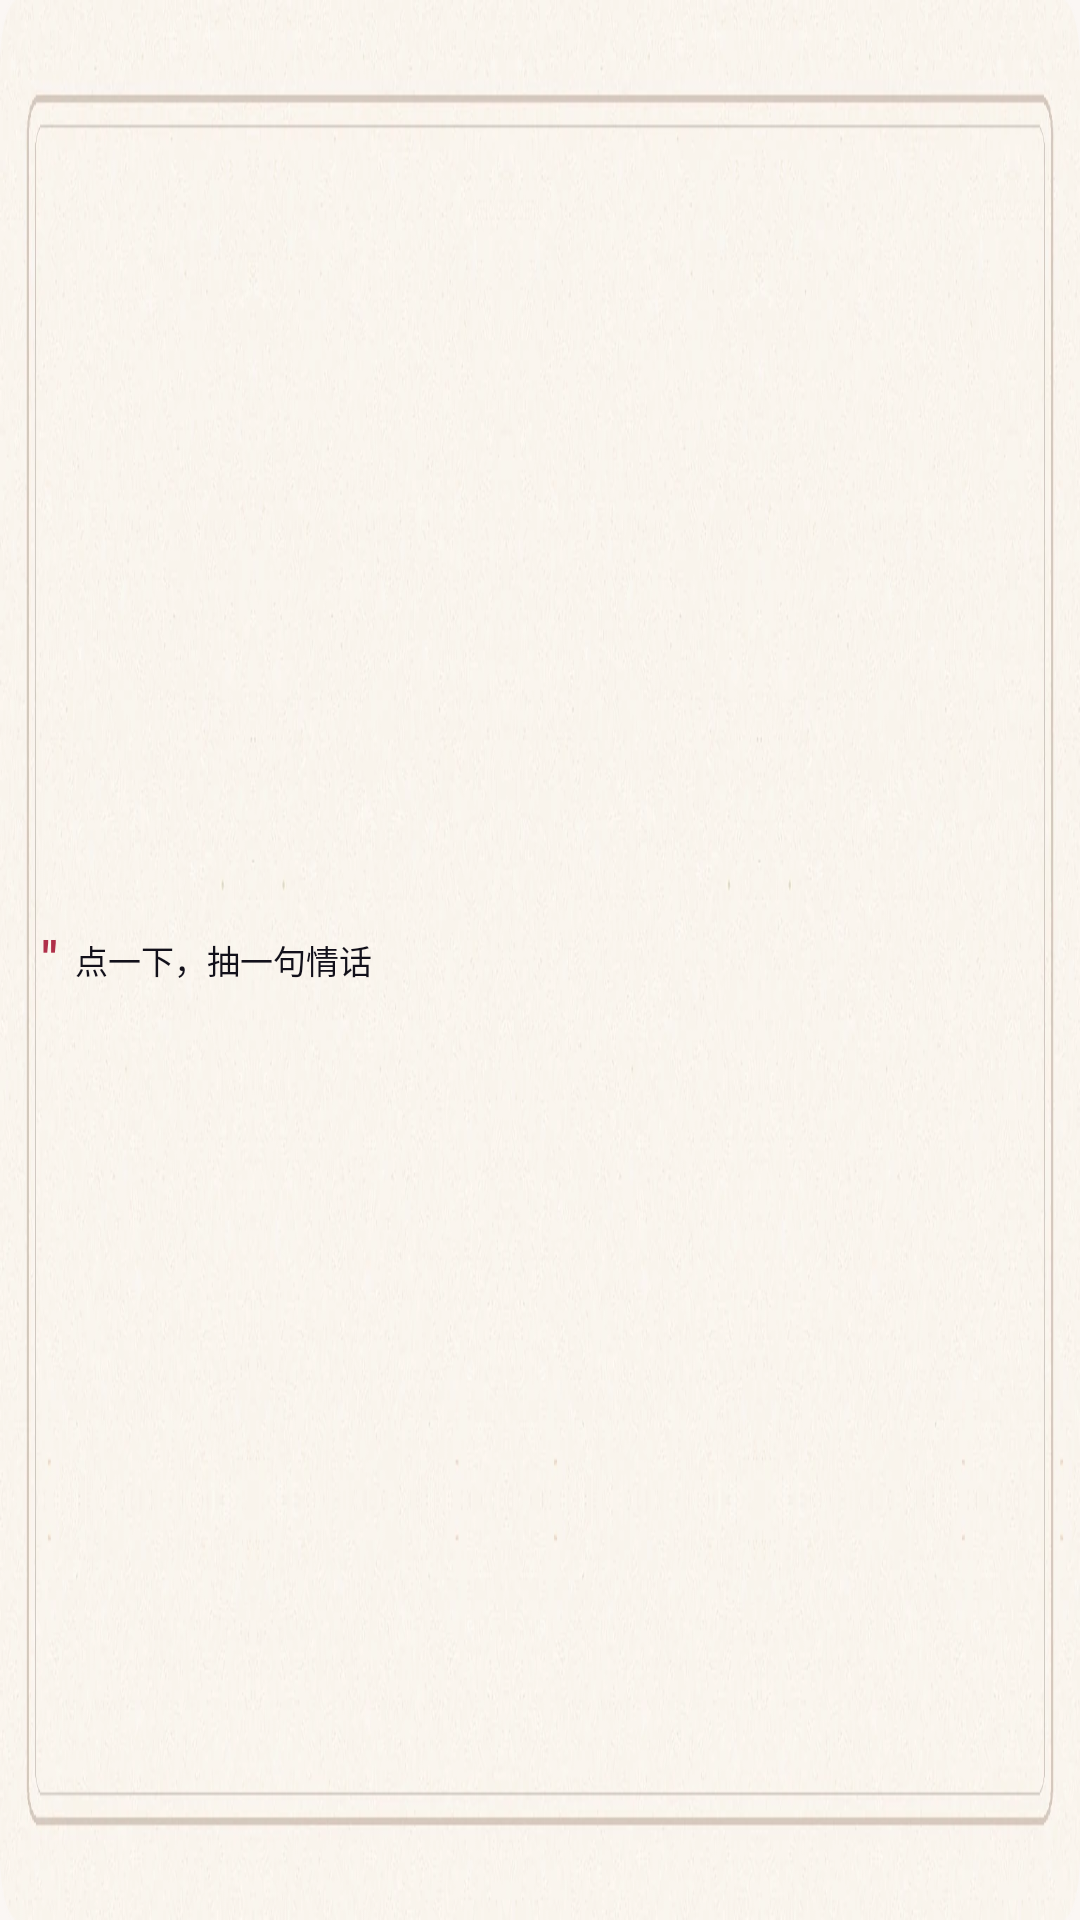

Produce the Android XML layout that renders to this screen, including the resource entries it uses.
<!-- AndroidManifest.xml: application theme Theme.Xiaoman -->
<!-- res/layout/widget_quote.xml -->
<?xml version="1.0" encoding="utf-8"?>
<LinearLayout xmlns:android="http://schemas.android.com/apk/res/android"
    android:id="@+id/w_root"
    android:layout_width="match_parent"
    android:layout_height="match_parent"
    android:orientation="horizontal"
    android:gravity="center_vertical"
    android:background="@drawable/w_board_wide"
    android:paddingStart="14dp"
    android:paddingEnd="14dp"
    android:paddingTop="12dp"
    android:paddingBottom="12dp">

    <TextView
        android:layout_width="wrap_content"
        android:layout_height="wrap_content"
        android:includeFontPadding="false"
        android:layout_marginEnd="6dp"
        android:text="&quot;"
        android:textColor="@color/w_accent"
        android:textSize="16sp"
        android:textStyle="bold" />

    <TextView
        android:id="@+id/w_quote"
        android:layout_width="0dp"
        android:layout_height="wrap_content"
        android:layout_weight="1"
        android:maxLines="2"
        android:ellipsize="end"
        android:lineSpacingExtra="2dp"
        android:text="点一下，抽一句情话"
        android:textColor="@color/w_ink"
        android:textSize="11sp" />
</LinearLayout>
<!-- resources referenced by this layout -->
<resources>
  <color name="w_accent">#B02F49</color>
  <color name="w_ink">#12101A</color>
  <!-- drawable w_board_wide: webp bitmap (drawable-nodpi, 60970 bytes) -->
  <style name="Theme.Xiaoman" parent="android:Theme.Material.Light.NoActionBar">
          <item name="android:windowBackground">@color/window_bg</item>
          <item name="android:statusBarColor">@android:color/transparent</item>
          <item name="android:navigationBarColor">@android:color/transparent</item>
          <item name="android:windowLightStatusBar">true</item>
      </style>
  <color name="window_bg">#FBF7F4</color>
</resources>
